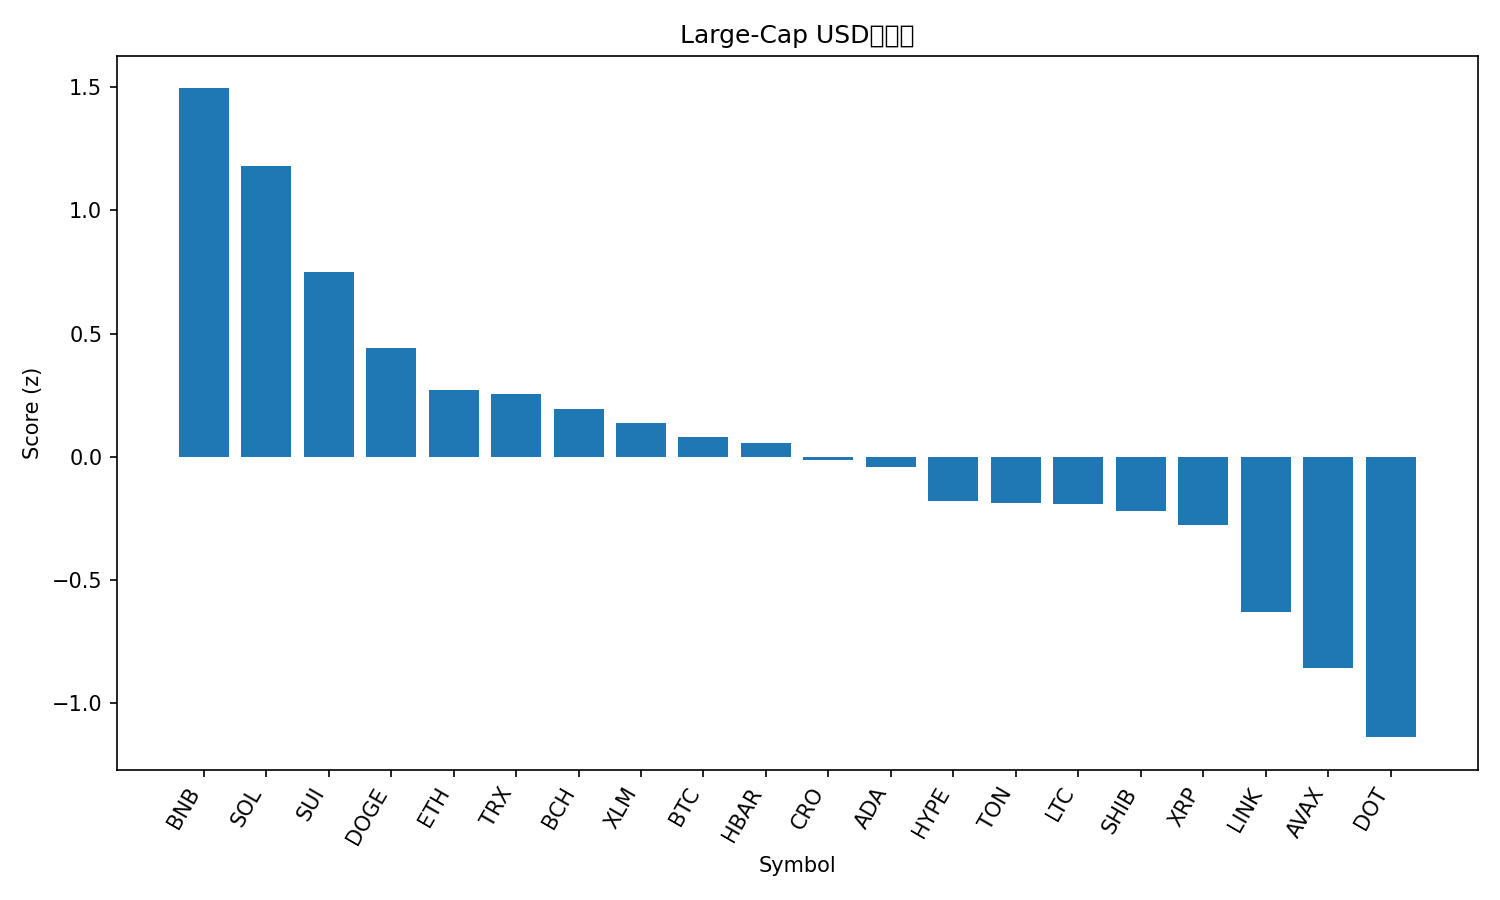

The file beside this chart, header and first rows:
rank, name, symbol, price, pct_1h, pct_24h, pct_7d, pct_1h_vs_btc, pct_24h_vs_btc, pct_7d_vs_btc, market_cap_rank, market_cap, volume_usd, score
1, BNB, BNB, 1021, 0.0339, 3.786, 8.821, 0.08102, 3.781, 8.599, 5, 142147058837, 2118670806, 1.496
2, Solana, SOL, 240.8, 0.5945, 1.154, 0.6153, 0.6416, 1.15, 0.393, 6, 130784160970, 4651021154, 1.181
3, Sui, SUI, 3.7, 0.4396, 0.7648, -2.307, 0.4867, 0.7604, -2.529, 19, 13204832445, 1024713558, 0.7497
4, Dogecoin, DOGE, 0.2687, 0.4771, 0.4343, -9.273, 0.5243, 0.4298, -9.495, 8, 40611197905, 2076296740, 0.4393
5, Ethereum, ETH, 4504, 0.12, 0.4372, -3.274, 0.1671, 0.4327, -3.496, 2, 543518366803, 17324821711, 0.2701
6, TRON, TRX, 0.3477, 0.02463, 0.641, -0.6699, 0.07175, 0.6365, -0.8922, 10, 32913413771, 625713800, 0.2547
7, Bitcoin Cash, BCH, 603.6, 0.1291, -0.2208, 0.4061, 0.1763, -0.2253, 0.1838, 22, 12028121949, 230222672, 0.194
8, Stellar, XLM, 0.3914, 0.0613, 0.5005, -3.83, 0.1084, 0.496, -4.053, 21, 12482539900, 144658703, 0.1371
9, Bitcoin, BTC, 116042, -0.04711, 0.004488, 0.2224, 0.0, 0.0, 0.0, 1, 2312723896177, 22028313066, 0.08145
10, Hedera, HBAR, 0.2449, -0.4423, 2.328, -2.282, -0.3952, 2.323, -2.504, 25, 10397855743, 190842962, 0.05648
11, Cronos, CRO, 0.2326, 0.04751, 0.6494, -8.228, 0.09463, 0.6449, -8.45, 29, 8100449150, 29934460, -0.01283
12, Cardano, ADA, 0.9008, 0.03226, -0.01858, -3.974, 0.07938, -0.02307, -4.196, 11, 32905973742, 1224865541, -0.04097
13, Hyperliquid, HYPE, 55.63, 0.01772, -0.9839, -0.3372, 0.06484, -0.9884, -0.5595, 15, 15064647037, 310317917, -0.1819
14, Toncoin, TON, 3.11, 0.01782, -0.5151, -3.712, 0.06493, -0.5196, -3.935, 30, 7907973541, 95397968, -0.1881
15, Litecoin, LTC, 114.7, 0.09807, -0.8322, -4.277, 0.1452, -0.8367, -4.499, 27, 8761556374, 356722739, -0.1936
16, Shiba Inu, SHIB, 1.302e-05, -0.05922, 0.5752, -9.644, -0.0121, 0.5707, -9.866, 31, 7676788314, 151718911, -0.2226
17, XRP, XRP, 2.99, 0.02384, -0.8111, -4.544, 0.07095, -0.8156, -4.766, 3, 178871353798, 3340219478, -0.279
18, Chainlink, LINK, 23.44, -0.1803, -0.9635, -5.638, -0.1331, -0.968, -5.86, 13, 15906429689, 582290889, -0.6329
19, Avalanche, AVAX, 33.66, -0.7624, -1.762, 12.86, -0.7153, -1.766, 12.63, 17, 14210059418, 934088106, -0.8577
20, Polkadot, DOT, 4.41, -0.6764, -0.9949, -2.338, -0.6293, -0.9994, -2.561, 34, 6716964860, 322859103, -1.14
21, Figure Heloc, FIGR_HELOC, 0.9963, -0.1054, -3.847, -1.774, -0.05826, -3.852, -1.996, 20, 12511307268, 13534169, -1.169
